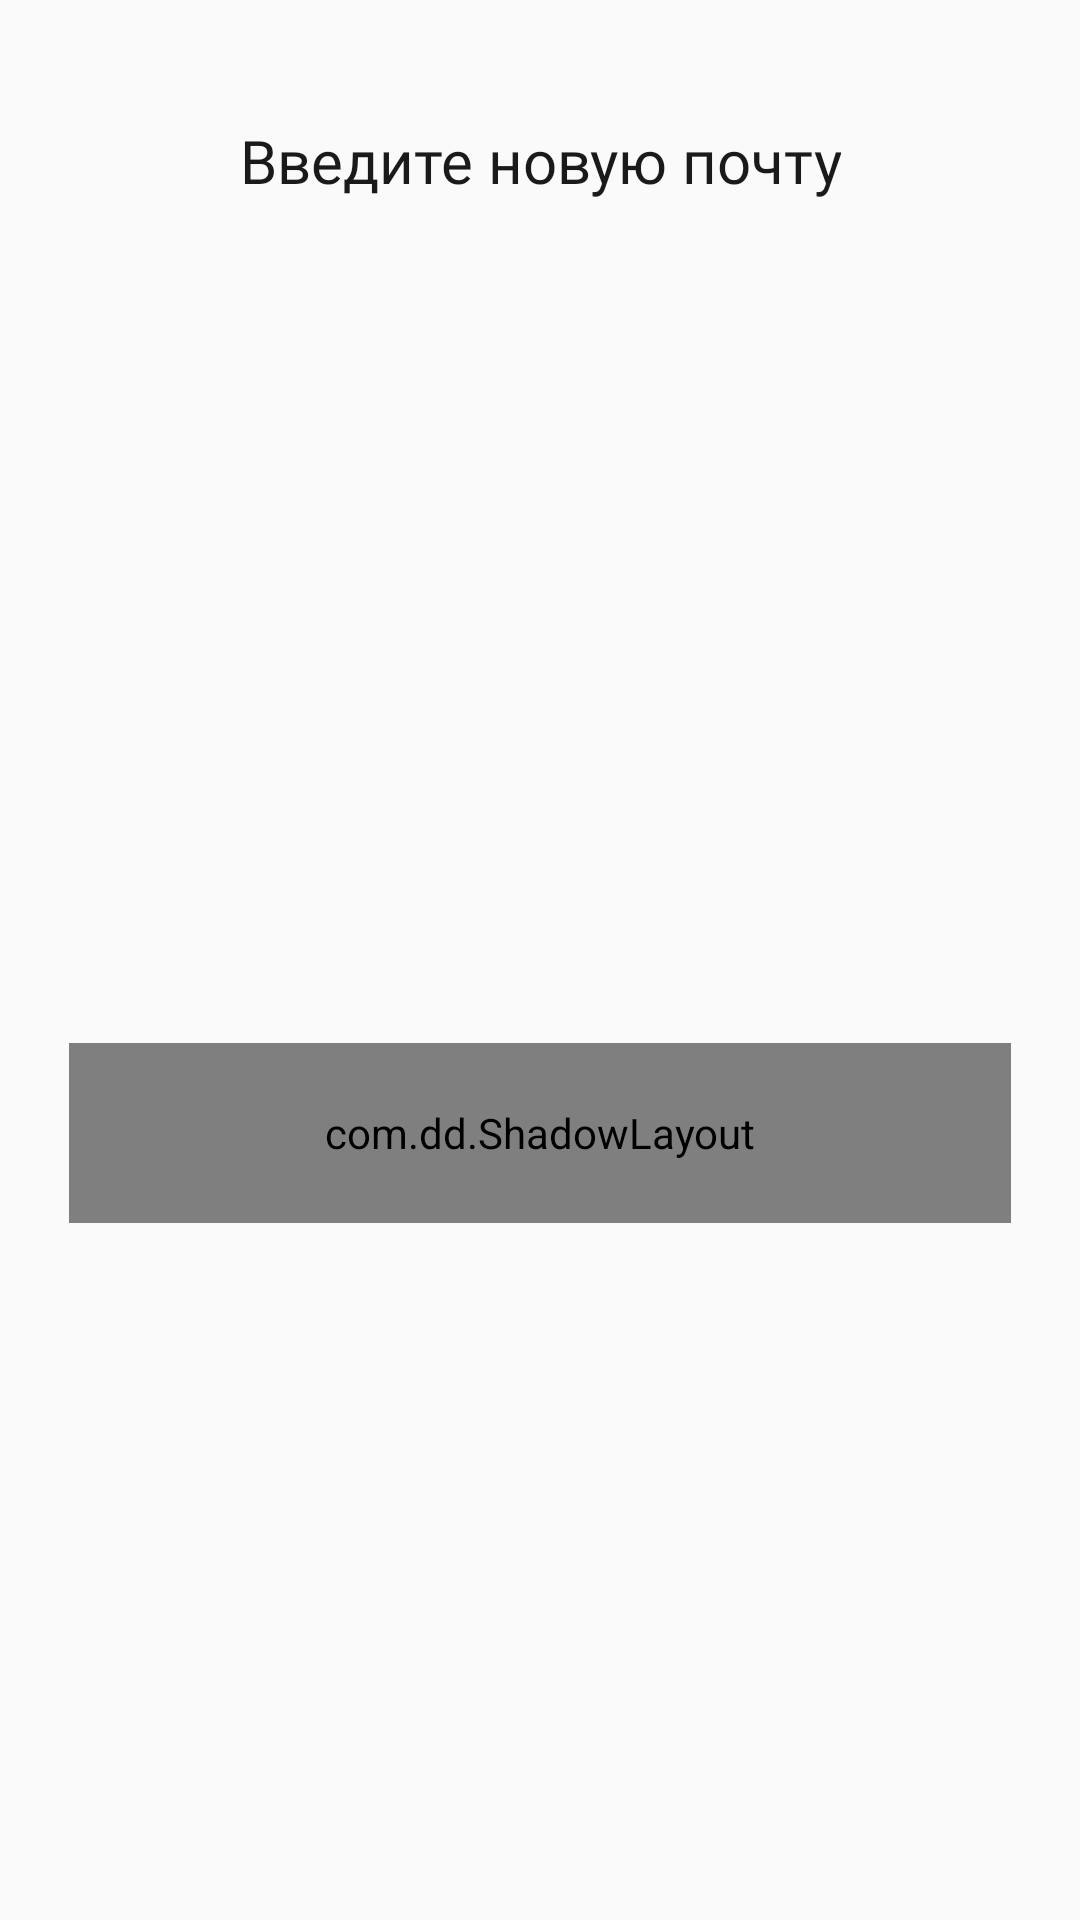

Produce the Android XML layout that renders to this screen, including the resource entries it uses.
<!-- AndroidManifest.xml: application theme AppTheme -->
<!-- res/layout/fragment_new_email.xml -->
<?xml version="1.0" encoding="utf-8"?>
<androidx.constraintlayout.widget.ConstraintLayout xmlns:android="http://schemas.android.com/apk/res/android"
    xmlns:app="http://schemas.android.com/apk/res-auto"
    xmlns:tools="http://schemas.android.com/tools"
    android:id="@+id/fragment_new_email_layout"
    android:layout_width="match_parent"
    android:layout_height="wrap_content"

    android:orientation="vertical"

    app:behavior_hideable="true"
    app:layout_behavior="com.google.android.material.bottomsheet.BottomSheetBehavior"

    >

    <TextView
        android:id="@+id/label_enter_new_email"
        android:layout_width="wrap_content"
        android:layout_height="wrap_content"
        android:layout_gravity="center_horizontal"
        android:layout_marginStart="77dp"
        android:layout_marginTop="40dp"
        android:layout_marginEnd="77dp"
        android:fontFamily="@font/roboto_medium"
        android:gravity="center|top"
        android:text="@string/enter_new_email"
        android:textAppearance="@style/fragment_header"
        app:layout_constraintEnd_toEndOf="parent"
        app:layout_constraintStart_toStartOf="parent"
        app:layout_constraintTop_toTopOf="parent" />


    <EditText
        android:id="@+id/new_email_edit"
        android:layout_width="0dp"
        android:layout_height="48dp"
        android:layout_gravity="center_horizontal"
        android:layout_marginStart="30dp"
        android:layout_marginTop="25dp"
        android:layout_marginEnd="30dp"
        android:background="@drawable/edit_text_shape"
        android:fontFamily="@font/roboto"

        android:paddingStart="25dp"
        android:singleLine="true"

        android:textSize="14dp"
        android:viewportWidth="300"
        android:viewportHeight="48"
        app:layout_constraintEnd_toEndOf="parent"
        app:layout_constraintHorizontal_bias="0.509"
        app:layout_constraintStart_toStartOf="parent"
        app:layout_constraintTop_toBottomOf="@id/label_enter_new_email" />


    <com.dd.ShadowLayout
        android:id="@+id/shadow"
        android:layout_width="0dp"
        android:layout_height="0dp"
        android:layout_marginStart="23dp"
        android:layout_marginTop="15dp"
        android:layout_marginEnd="23dp"
        android:layout_marginBottom="40dp"
        android:maxHeight="60dp"
        android:minWidth="276dp"
        android:minHeight="52dp"
        app:layout_constrainedHeight="true"
        app:layout_constraintBottom_toBottomOf="parent"
        app:layout_constraintEnd_toEndOf="parent"
        app:layout_constraintHeight_max="60dp"
        app:layout_constraintHeight_min="60dp"
        app:layout_constraintHorizontal_bias="0.5"
        app:layout_constraintStart_toStartOf="parent"
        app:layout_constraintTop_toBottomOf="@+id/new_email_edit"
        app:sl_dx="0dp"
        app:sl_dy="0dp"
        app:sl_fillColor="#03CCFC"
        app:sl_shadowColor="#D2D2D2"
        app:sl_shadowRadius="8dp">

        <Button
            android:id="@+id/new_email_change_btn"
            android:layout_width="match_parent"
            android:layout_height="match_parent"
            android:layout_gravity="center_horizontal"
            android:background="@drawable/rectangle_8"
            android:fontFamily="@font/roboto"
            android:stateListAnimator="@drawable/animator"
            android:text="Изменить"
            android:textAppearance="@style/facebook"
            android:textColor="#FFFFFF"
            android:textSize="14dp"
            app:layout_constraintEnd_toEndOf="parent"
            app:layout_constraintStart_toStartOf="parent" />
    </com.dd.ShadowLayout>


</androidx.constraintlayout.widget.ConstraintLayout>
<!-- resources referenced by this layout -->
<resources>
  <!-- drawable edit_text_shape (drawable) -->
  <?xml version="1.0" encoding="utf-8"?>
  <vector
      xmlns:android="http://schemas.android.com/apk/res/android"
      xmlns:aapt="http://schemas.android.com/aapt"
      android:width="300dp"
      android:height="48dp"
      android:viewportWidth="300"
      android:viewportHeight="48"
      >
  
      <group>
  
          <clip-path
              android:pathData="M5 0H295C297.761 0 300 2.23858 300 5V43C300 45.7614 297.761 48 295 48H5C2.23858 48 0 45.7614 0 43V5C0 2.23858 2.23858 0 5 0Z"
              />
  
          <path
              android:pathData="M0 0V48H300V0"
              android:fillColor="#FAFAFA"
              />
  
      </group>
  
  </vector>
  <string name="enter_new_email">Введите новую почту</string>
  <style name="facebook">
  
          <item name="android:textSize">
              14dp
          </item>
  
      </style>
  <style name="fragment_header">
          <item name="android:textSize"> 20dp </item>
          <item name="android:textColor"> #1A1A1A</item>
      </style>
  <style name="AppTheme" parent="Theme.AppCompat.Light.DarkActionBar">
          
          <item name="colorPrimary">@color/colorPrimary</item>
          <item name="colorPrimaryDark">@color/colorPrimaryDark</item>
          <item name="colorAccent">#03CCFC</item>
          <item name="bottomSheetDialogTheme">@style/AppBottomSheetDialogTheme</item>
          <item name="actionBarStyle">@style/AppThemeActionBar</item>
          <item name="popupMenuStyle">@style/MyPopupMenu</item>
          <item name="draggedItemElevation">10dp</item>
      </style>
  <style name="AppBottomSheetDialogTheme" parent="Theme.Design.Light.BottomSheetDialog">
          <item name="bottomSheetStyle">@style/AppModalStyle</item>
          <item name="android:windowIsFloating">false</item>
          <item name="android:statusBarColor">@android:color/transparent</item>
          <item name="android:windowSoftInputMode">stateHidden|adjustResize</item>
      </style>
  <style name="AppThemeActionBar" parent="@style/Widget.AppCompat.ActionBar">
          <item name="contentInsetLeft">0dp</item>
          <item name="contentInsetStart">0dp</item>
          <item name="contentInsetEnd">0dp</item>
          <item name="android:layout_marginLeft">0dp</item>
          <item name="windowNoTitle">true</item>
      </style>
  <style name="MyPopupMenu" parent="@style/Widget.AppCompat.PopupMenu">
          <item name="android:popupBackground">@drawable/menu_background</item>
          <item name="android:textColor">#03CCFC</item>
          <item name="android:textSize">16sp</item>
          <item name="android:fontFamily">@font/roboto</item>
  
          <item name="android:dropDownHorizontalOffset">40dp</item>
          <item name="android:dropDownVerticalOffset">40dp</item>
      </style>
  <style name="AppModalStyle" parent="Widget.Design.BottomSheet.Modal">
          <item name="android:background">@drawable/round_shape_rectangle</item>
          <item name="behavior_peekHeight">600dp</item>
      </style>
  <!-- drawable round_shape_rectangle (drawable) -->
  <?xml version="1.0" encoding="utf-8"?>
  <shape xmlns:android="http://schemas.android.com/apk/res/android">
      <solid android:color="#ffffffff"/>
  
      <padding android:left="1dp"
          android:top="1dp"
          android:right="1dp"
          android:bottom="1dp"
          />
  
      <corners android:topLeftRadius="30dp" android:topRightRadius="30dp"/>
  </shape>
  <!-- not gathered from this repository: default colours our renderer supplied (Android Studio template values) -->
  <color name="colorPrimary">#FF6200EE</color>
  <color name="colorPrimaryDark">#FF3700B3</color>
</resources>
